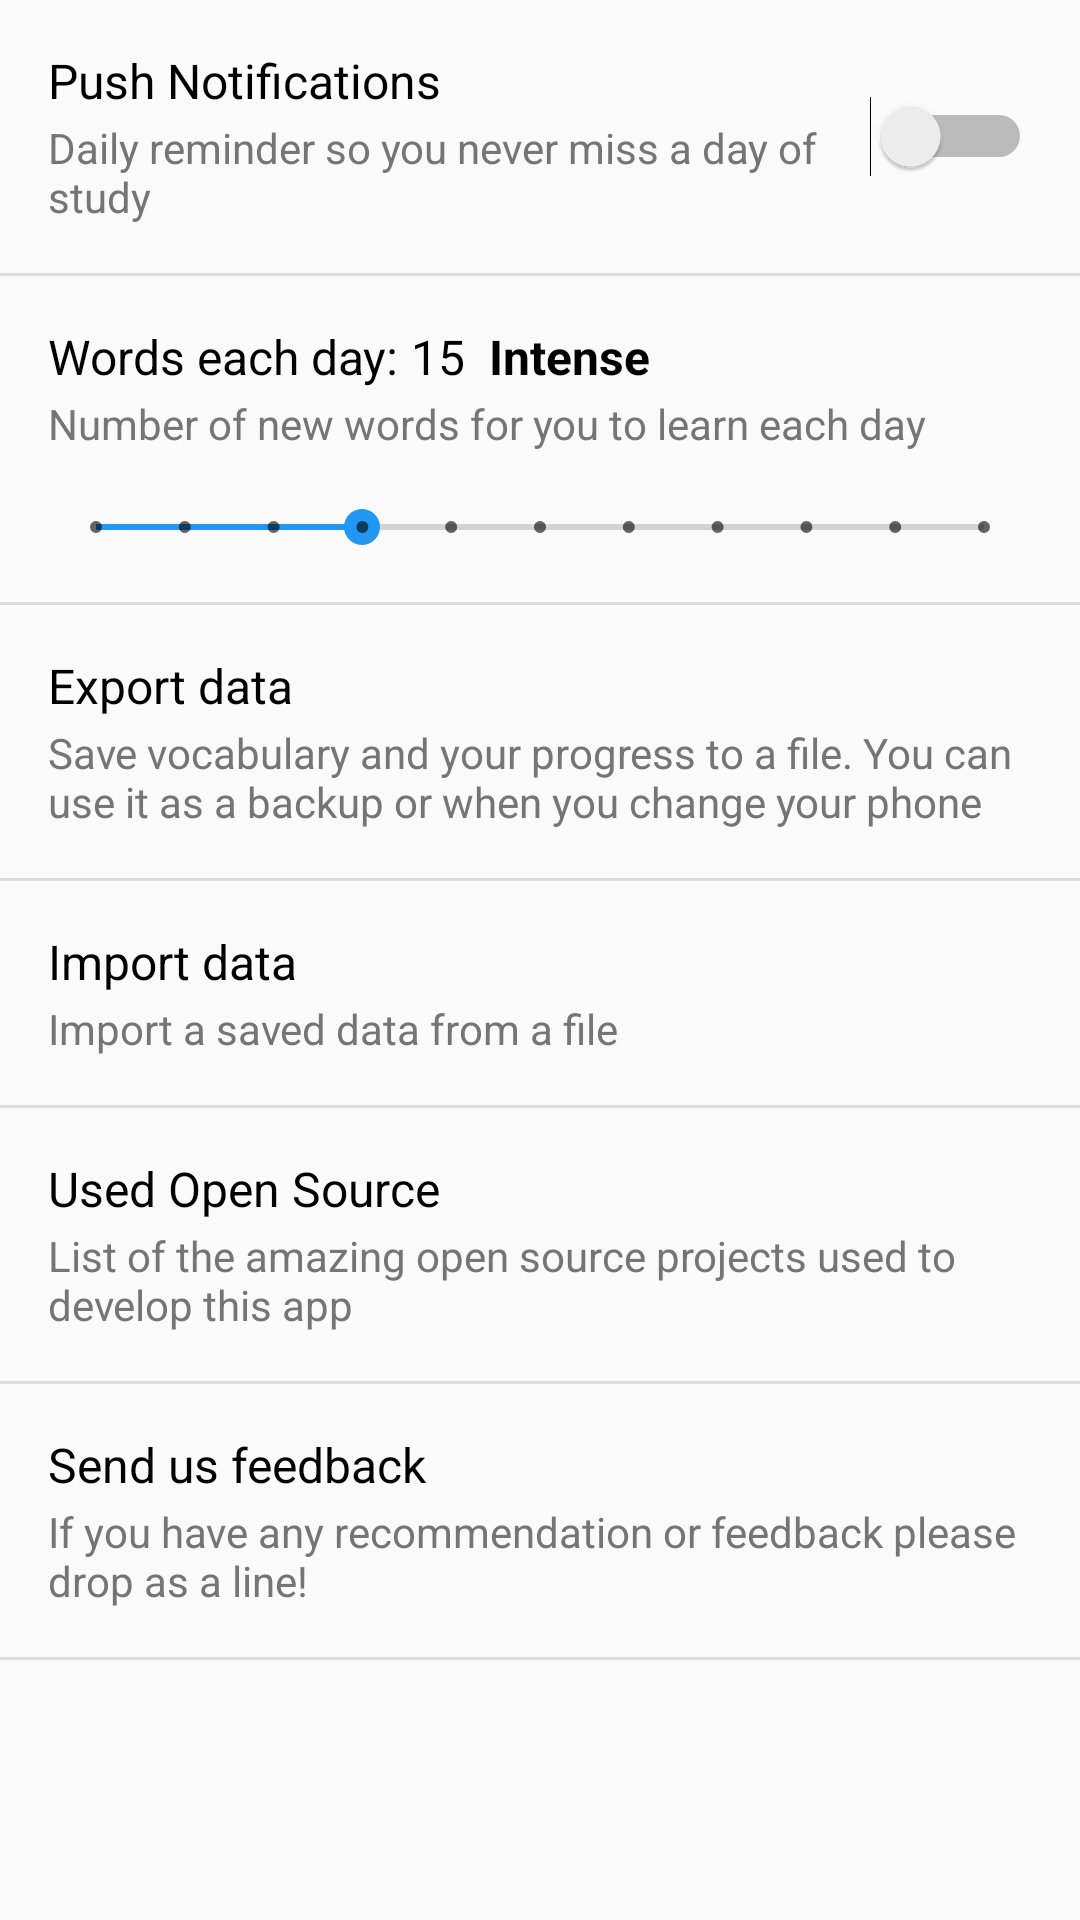

Android layout source for this screen:
<!-- AndroidManifest.xml: application theme AppTheme -->
<!-- res/layout/activity_settings.xml -->
<?xml version="1.0" encoding="utf-8"?>
<ScrollView xmlns:app="http://schemas.android.com/apk/res-auto"
    xmlns:tools="http://schemas.android.com/tools"
    android:layout_width="match_parent"
    android:layout_height="match_parent"
    xmlns:android="http://schemas.android.com/apk/res/android">
    <LinearLayout
        android:orientation="vertical"
        android:layout_width="match_parent"
        android:layout_height="wrap_content">
        <LinearLayout
            android:id="@+id/settings_notifications"
            android:layout_width="match_parent"
            android:orientation="horizontal"
            android:clickable="true"
            android:focusable="true"
            android:background="?attr/selectableItemBackground"
            android:padding="16dp"
            android:gravity="center_vertical"
            android:layout_height="wrap_content">
            <LinearLayout
                android:layout_width="0dp"
                android:layout_weight="1"
                android:layout_height="wrap_content"
                android:orientation="vertical">

                <TextView
                    android:layout_width="wrap_content"
                    android:layout_height="wrap_content"
                    android:text="Push Notifications"
                    android:textSize="16dp" />

                <TextView
                    android:layout_width="wrap_content"
                    android:layout_height="wrap_content"
                    android:layout_marginTop="2dp"
                    android:text="Daily reminder so you never miss a day of study"
                    android:textColor="#757575"
                    android:textSize="14sp" />
            </LinearLayout>

            <Switch
                android:id="@+id/settings_notifications_switch"
                android:layout_width="wrap_content"
                android:layout_height="wrap_content"
                android:textColorLink="#673AB7"
                android:theme="@style/SwitchTheme"
                app:backgroundTint="@color/primary_color"
                />

        </LinearLayout>

        <View
            android:layout_width="match_parent"
            android:layout_height="1dp"
            android:background="?android:attr/listDivider" />
        <LinearLayout
            android:layout_width="match_parent"
            android:orientation="vertical"
            android:clickable="true"
            android:focusable="true"
            android:background="?attr/selectableItemBackground"
            android:padding="16dp"
            android:layout_height="wrap_content">
            <LinearLayout
                android:orientation="horizontal"
                android:layout_width="wrap_content"
                android:layout_height="wrap_content">
                <TextView
                    android:layout_width="wrap_content"
                    android:layout_height="wrap_content"
                    android:textSize="16dp"
                    android:text="Words each day:"
                    />

                <TextView
                    android:id="@+id/settings_word_quantity"
                    android:layout_width="wrap_content"
                    android:layout_height="wrap_content"
                    android:layout_marginLeft="4dp"
                    android:text="15"
                    android:textSize="16dp" />

                <TextView
                    android:id="@+id/settings_word_qualifier"
                    android:layout_width="wrap_content"
                    android:layout_height="wrap_content"
                    android:layout_marginLeft="8dp"
                    android:text="Intense"
                    android:textSize="16dp"
                    android:textStyle="bold" />
            </LinearLayout>

            <TextView
                android:layout_width="wrap_content"
                android:layout_height="wrap_content"
                android:layout_marginTop="2dp"
                android:text="Number of new words for you to learn each day"
                android:textColor="#757575"
                android:textSize="14sp" />

            <SeekBar
                android:id="@+id/settings_seekBar"
                style="@style/Widget.AppCompat.SeekBar.Discrete"
                android:layout_width="match_parent"
                android:layout_height="wrap_content"
                android:layout_marginTop="16dp"
                android:max="10"
                android:progress="3"
                android:theme="@style/SwitchTheme" />
        </LinearLayout>
        <View
            android:layout_width="match_parent"
            android:layout_height="1dp"
            android:background="?android:attr/listDivider" />
        <LinearLayout
            android:id="@+id/preferences_export"
            android:layout_width="match_parent"
            android:orientation="vertical"
            android:padding="16dp"
            android:clickable="true"
            android:focusable="true"
            android:background="?attr/selectableItemBackground"
            android:layout_height="wrap_content">

            <TextView
                android:layout_width="wrap_content"
                android:layout_height="wrap_content"
                android:text="Export data"
                android:textSize="16dp" />

            <TextView
                android:layout_width="wrap_content"
                android:layout_height="wrap_content"
                android:layout_marginTop="2dp"
                android:text="Save vocabulary and your progress to a file. You can use it as a backup or when you change your phone"
                android:textColor="#757575"
                android:textSize="14sp" />
        </LinearLayout>
        <View
            android:layout_width="match_parent"
            android:layout_height="1dp"
            android:background="?android:attr/listDivider" />
        <LinearLayout
            android:id="@+id/preferences_import"
            android:layout_width="match_parent"
            android:orientation="vertical"
            android:padding="16dp"
            android:clickable="true"
            android:focusable="true"
            android:background="?attr/selectableItemBackground"
            android:layout_height="wrap_content">

            <TextView
                android:layout_width="wrap_content"
                android:layout_height="wrap_content"
                android:text="Import data"
                android:textSize="16dp" />

            <TextView
                android:layout_width="wrap_content"
                android:layout_height="wrap_content"
                android:layout_marginTop="2dp"
                android:text="Import a saved data from a file"
                android:textColor="#757575"
                android:textSize="14sp" />
        </LinearLayout>
        <View
            android:layout_width="match_parent"
            android:layout_height="1dp"
            android:background="?android:attr/listDivider" />
        <LinearLayout
            android:id="@+id/preferences_open_source"
            android:clickable="true"
            android:focusable="true"
            android:background="?attr/selectableItemBackground"
            android:layout_width="match_parent"
            android:orientation="vertical"
            android:padding="16dp"
            android:layout_height="wrap_content">

            <TextView
                android:layout_width="wrap_content"
                android:layout_height="wrap_content"
                android:text="Used Open Source"
                android:textSize="16dp" />

            <TextView
                android:layout_width="wrap_content"
                android:layout_height="wrap_content"
                android:layout_marginTop="2dp"
                android:text="List of the amazing open source projects used to develop this app"
                android:textColor="#757575"
                android:textSize="14sp" />
        </LinearLayout>
        <View
            android:layout_width="match_parent"
            android:layout_height="1dp"
            android:background="?android:attr/listDivider" />
        <LinearLayout
            android:id="@+id/preferences_feedback"
            android:layout_width="match_parent"
            android:orientation="vertical"
            android:padding="16dp"
            android:clickable="true"
            android:focusable="true"
            android:background="?attr/selectableItemBackground"
            android:layout_height="wrap_content">
            <TextView
                android:layout_width="wrap_content"
                android:layout_height="wrap_content"
                android:textSize="16dp"
                android:text="Send us feedback"
                />
            <TextView
                android:layout_width="wrap_content"
                android:layout_height="wrap_content"
                android:textSize="14sp"
                android:layout_marginTop="2dp"
                android:textColor="#757575"
                android:text="If you have any recommendation or feedback please drop as a line!"
                />
        </LinearLayout>
        <View
            android:layout_width="match_parent"
            android:layout_height="1dp"
            android:background="?android:attr/listDivider" />
    </LinearLayout>

</ScrollView>
<!-- resources referenced by this layout -->
<resources>
  <color name="primary_color">#2196F3</color>
  <style name="SwitchTheme" parent="Theme.AppCompat.Light">
          <item name="android:colorControlActivated">@color/primary_color</item>
      </style>
  <style name="AppTheme" parent="Theme.AppCompat.Light.DarkActionBar">
          <item name="preferenceTheme">@style/PreferenceThemeOverlay.v14.Material</item>
          <item name="colorPrimary">@color/primary_color</item>
          <item name="colorPrimaryDark">@color/primary_dark_color</item>
          <item name="actionBarStyle">@style/PushChineseAppBarStyle</item>
          <item name="android:textColor">#000000</item>
          <item name="android:windowContentOverlay">@null</item>
      </style>
  <color name="primary_dark_color">#1976D2</color>
  <style name="PushChineseAppBarStyle" parent="@style/Widget.AppCompat.Light.ActionBar.Solid.Inverse">
          
          <item name="elevation">0dp</item>
      </style>
</resources>
